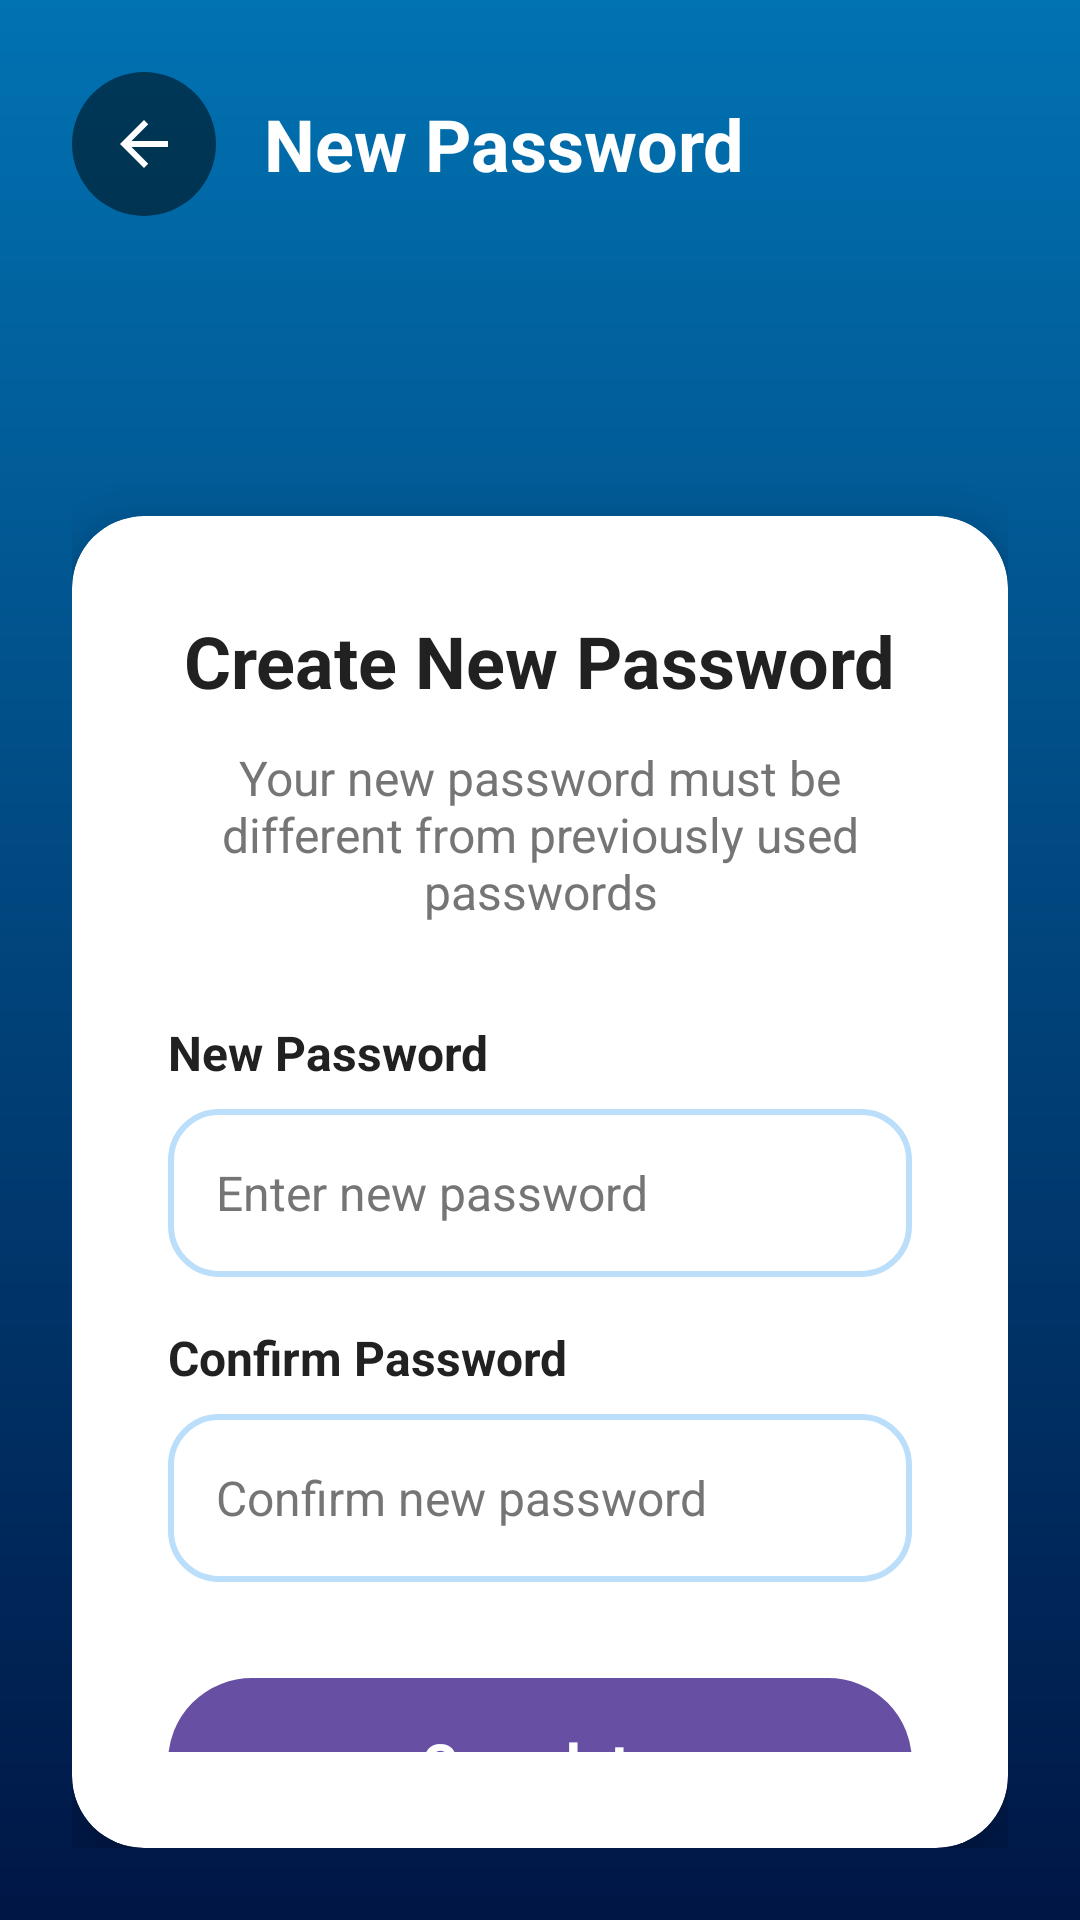

Layout XML and referenced resources for this Android screen:
<!-- AndroidManifest.xml: activity theme Theme.TravelGo.NoActionBar -->
<!-- res/layout/activity_forgot_password_new_password.xml -->
<?xml version="1.0" encoding="utf-8"?>
<LinearLayout xmlns:android="http://schemas.android.com/apk/res/android"
    android:layout_width="match_parent"
    android:layout_height="match_parent"
    android:background="@drawable/splash_blue_gradient"
    android:orientation="vertical"
    android:padding="24dp">

    
    <LinearLayout
        android:layout_width="match_parent"
        android:layout_height="wrap_content"
        android:orientation="horizontal"
        android:gravity="center_vertical"
        android:layout_marginBottom="40dp">

        <ImageButton
            android:id="@+id/back_button"
            android:layout_width="48dp"
            android:layout_height="48dp"
            android:background="@drawable/circle_grey_transparent"
            android:contentDescription="Back button"
            android:src="@drawable/ic_back"
            android:tint="@color/white" />

        <TextView
            android:layout_width="0dp"
            android:layout_height="wrap_content"
            android:layout_weight="1"
            android:layout_marginStart="16dp"
            android:text="New Password"
            android:textColor="@color/white"
            android:textSize="24sp"
            android:textStyle="bold" />

    </LinearLayout>

    
    <androidx.cardview.widget.CardView
        android:layout_width="match_parent"
        android:layout_height="wrap_content"
        android:layout_marginTop="60dp"
        app:cardCornerRadius="24dp"
        app:cardElevation="12dp"
        app:cardBackgroundColor="@color/white"
        xmlns:app="http://schemas.android.com/apk/res-auto">

        <LinearLayout
            android:layout_width="match_parent"
            android:layout_height="wrap_content"
            android:orientation="vertical"
            android:padding="32dp">

            

            
            <TextView
                android:layout_width="wrap_content"
                android:layout_height="wrap_content"
                android:layout_gravity="center_horizontal"
                android:text="Create New Password"
                android:textColor="@color/text_primary"
                android:textSize="24sp"
                android:textStyle="bold"
                android:layout_marginBottom="12dp" />

            
            <TextView
                android:layout_width="wrap_content"
                android:layout_height="wrap_content"
                android:layout_gravity="center_horizontal"
                android:text="Your new password must be different from previously used passwords"
                android:textColor="@color/text_secondary"
                android:textSize="16sp"
                android:gravity="center"
                android:layout_marginBottom="32dp" />

            
            <TextView
                android:layout_width="wrap_content"
                android:layout_height="wrap_content"
                android:text="New Password"
                android:textColor="@color/text_primary"
                android:textSize="16sp"
                android:textStyle="bold"
                android:layout_marginBottom="8dp" />

            <EditText
                android:id="@+id/password_input"
                android:layout_width="match_parent"
                android:layout_height="56dp"
                android:background="@drawable/edittext_border_background"
                android:hint="Enter new password"
                android:inputType="textPassword"
                android:padding="16dp"
                android:textColor="@color/text_primary"
                android:textColorHint="@color/text_secondary"
                android:textSize="16sp"
                android:layout_marginBottom="16dp" />

            
            <TextView
                android:layout_width="wrap_content"
                android:layout_height="wrap_content"
                android:text="Confirm Password"
                android:textColor="@color/text_primary"
                android:textSize="16sp"
                android:textStyle="bold"
                android:layout_marginBottom="8dp" />

            <EditText
                android:id="@+id/confirm_password_input"
                android:layout_width="match_parent"
                android:layout_height="56dp"
                android:background="@drawable/edittext_border_background"
                android:hint="Confirm new password"
                android:inputType="textPassword"
                android:padding="16dp"
                android:textColor="@color/text_primary"
                android:textColorHint="@color/text_secondary"
                android:textSize="16sp"
                android:layout_marginBottom="32dp" />

            
            <Button
                android:id="@+id/complete_button"
                android:layout_width="match_parent"
                android:layout_height="56dp"
                android:background="@drawable/onboarding_button_background"
                android:text="Complete"
                android:textColor="@color/white"
                android:textSize="18sp"
                android:textStyle="bold"
                android:elevation="4dp" />

        </LinearLayout>

    </androidx.cardview.widget.CardView>

</LinearLayout>
<!-- resources referenced by this layout -->
<resources>
  <color name="text_primary">#212121</color>
  <color name="text_secondary">#757575</color>
  <color name="white">#FFFFFF</color>
  <!-- drawable circle_grey_transparent (drawable) -->
  <?xml version="1.0" encoding="utf-8"?>
  <shape xmlns:android="http://schemas.android.com/apk/res/android"
      android:shape="oval">
      <solid android:color="#80000000" />
  </shape>
  <!-- drawable edittext_border_background (drawable) -->
  <?xml version="1.0" encoding="utf-8"?>
  <shape xmlns:android="http://schemas.android.com/apk/res/android"
      android:shape="rectangle">
      
      
      <solid android:color="@color/white" />
      
      
      <stroke
          android:width="2dp"
          android:color="@color/primary_light" />
      
      
      <corners android:radius="16dp" />
      
  </shape>
  <!-- drawable ic_back (drawable) -->
  <vector xmlns:android="http://schemas.android.com/apk/res/android"
      android:width="24dp"
      android:height="24dp"
      android:viewportWidth="24"
      android:viewportHeight="24">
    <path
        android:fillColor="#FFFFFF"
        android:pathData="M20,11H7.83l5.59,-5.59L12,4l-8,8 8,8 1.41,-1.41L7.83,13H20v-2z"/>
  </vector>
  <!-- drawable onboarding_button_background (drawable) -->
  <?xml version="1.0" encoding="utf-8"?>
  <shape xmlns:android="http://schemas.android.com/apk/res/android">
      <gradient
          android:startColor="#ff6b6b"
          android:endColor="#ee5a6f"
          android:angle="45" />
      <corners android:radius="28dp" />
      <stroke
          android:width="2dp"
          android:color="#ffffff"
          android:dashWidth="0dp" />
  </shape>
  <!-- drawable splash_blue_gradient (drawable) -->
  <?xml version="1.0" encoding="utf-8"?>
  <shape xmlns:android="http://schemas.android.com/apk/res/android">
      <gradient
          android:angle="270"
          android:startColor="#0172B2"
          android:endColor="#001645"
          android:type="linear" />
  </shape>
  <style name="Theme.TravelGo.NoActionBar" parent="Base.Theme.TravelGo">
          <item name="android:windowFullscreen">false</item>
          <item name="android:windowBackground">@color/white</item>
      </style>
  <color name="primary_light">#BBDEFB</color>
  <style name="Base.Theme.TravelGo" parent="Theme.Material3.DayNight.NoActionBar">
  
          <item name="android:windowBackground">@color/white</item>
          <item name="android:statusBarColor">@color/primary</item>
          <item name="android:navigationBarColor">@color/primary</item>
          <item name="android:windowLightStatusBar">false</item>
          <item name="android:windowAnimationStyle">@style/ActivityAnimation</item>
          <item name="android:windowEnterAnimation">@anim/fade_in</item>
          <item name="android:windowExitAnimation">@anim/fade_out</item>
      </style>
  <color name="primary">#1976D2</color>
  <style name="ActivityAnimation">
          <item name="android:activityOpenEnterAnimation">@anim/fade_in</item>
          <item name="android:activityOpenExitAnimation">@anim/fade_out</item>
          <item name="android:activityCloseEnterAnimation">@anim/fade_in</item>
          <item name="android:activityCloseExitAnimation">@anim/fade_out</item>
      </style>
</resources>
